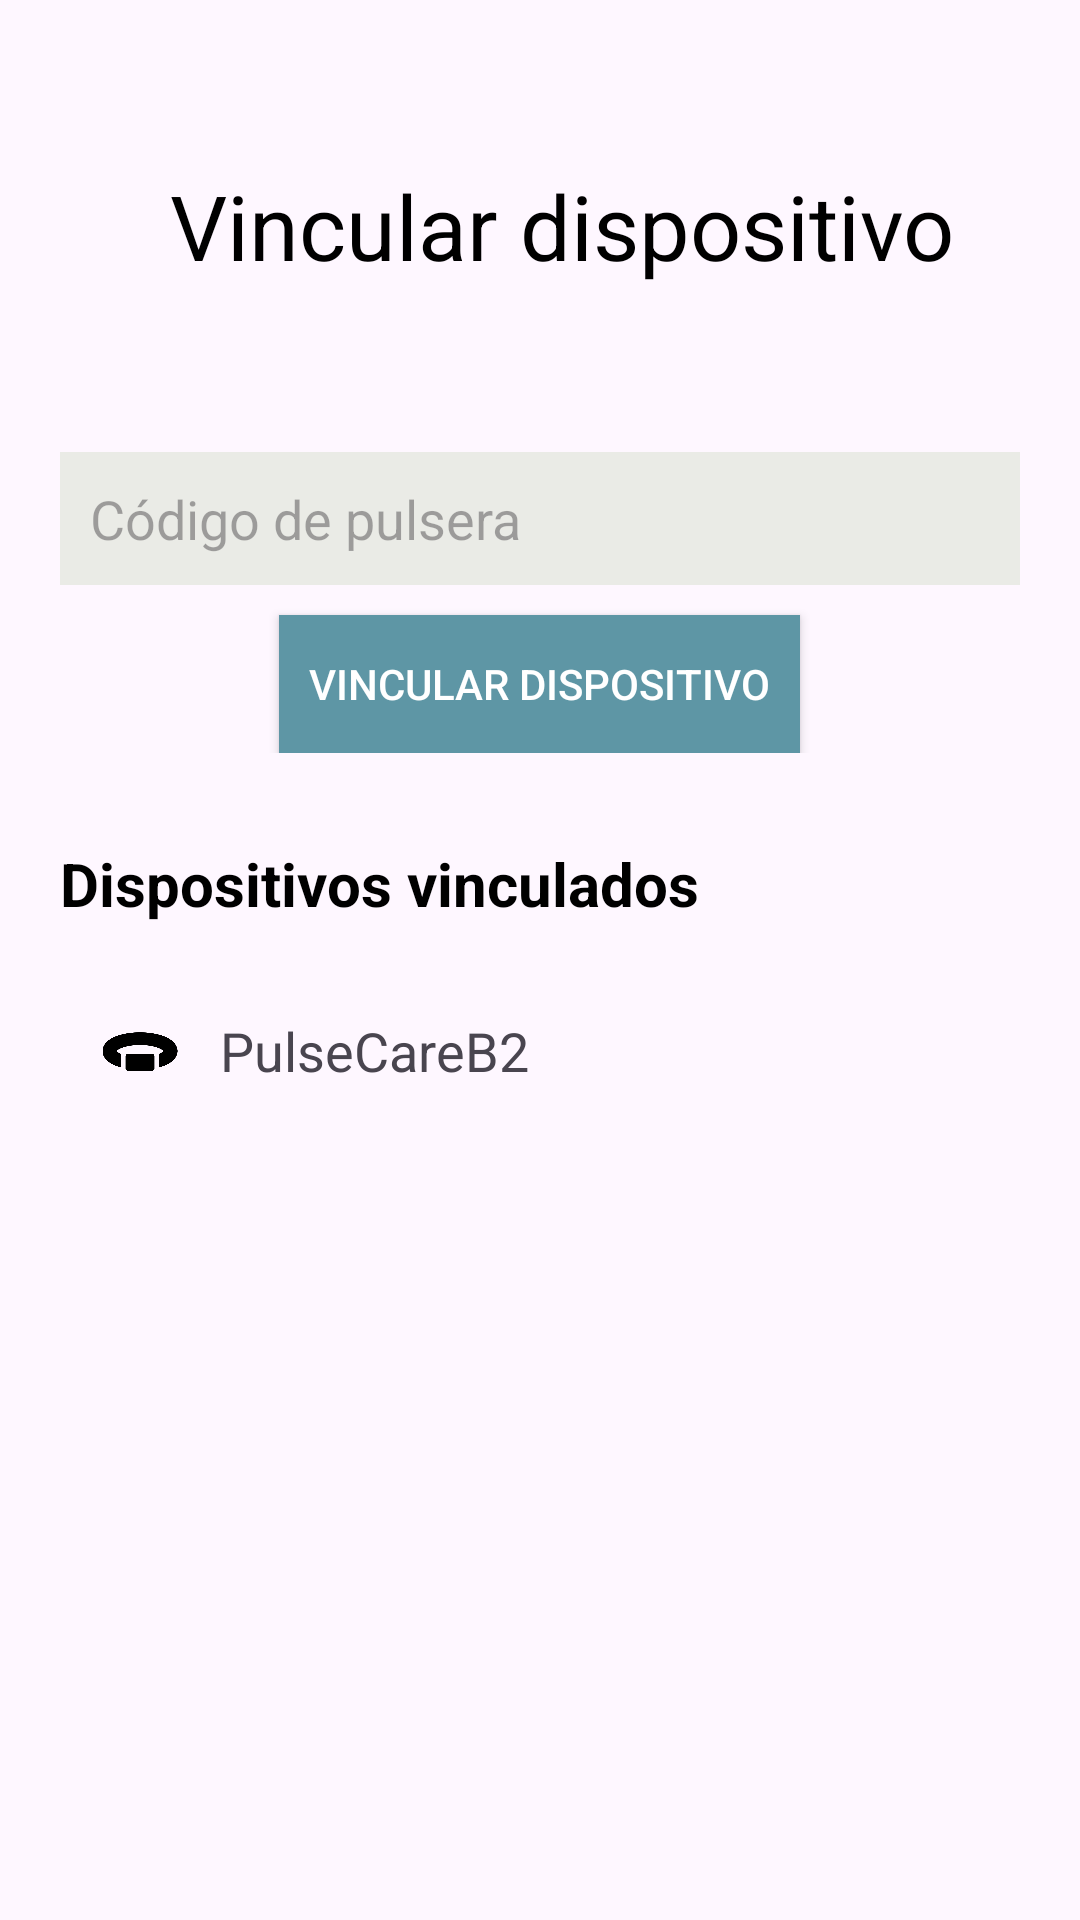

Write the Android layout XML for this screen, with the resource values it uses.
<!-- AndroidManifest.xml: application theme Theme.PulseCare -->
<!-- res/layout/activity_device.xml -->
<?xml version="1.0" encoding="utf-8"?>
<LinearLayout xmlns:android="http://schemas.android.com/apk/res/android"
    xmlns:app="http://schemas.android.com/apk/res-auto"
    xmlns:tools="http://schemas.android.com/tools"
    android:id="@+id/main"
    android:layout_width="match_parent"
    android:layout_height="match_parent"
    android:orientation="vertical"
    tools:context=".DeviceActivity">

    <LinearLayout
        android:layout_width="match_parent"
        android:layout_height="0dp"
        android:layout_weight="1.5"
        android:orientation="horizontal"
        android:gravity="center">

        <ImageButton
            android:id="@+id/btn_return_device"
            android:layout_width="0dp"
            android:layout_height="wrap_content"
            android:layout_weight="0.15"
            android:src="@drawable/regresar"
            android:background="@color/white"/>

        <TextView
            android:layout_width="0dp"
            android:layout_height="wrap_content"
            android:layout_weight="0.8"
            android:text="Vincular dispositivo"
            android:textSize="30sp"
            android:textColor="@color/black" />

    </LinearLayout>

    <LinearLayout
        android:layout_width="match_parent"
        android:layout_height="0dp"
        android:layout_weight="1"
        android:orientation="vertical"
        android:layout_marginHorizontal="20dp">

        <EditText
            android:id="@+id/et_codigo"
            android:layout_width="match_parent"
            android:layout_height="wrap_content"
            android:hint="Código de pulsera"
            android:background="@color/secondary_color"
            android:padding="10dp"
            android:layout_marginBottom="10dp"/>

        <Button
            android:id="@+id/btn_add_device"
            android:layout_width="wrap_content"
            android:layout_height="wrap_content"
            android:text="Vincular dispositivo"
            android:textColor="@color/white"
            android:background="@color/color_buttom"
            android:layout_gravity="center"
            android:padding="10dp"/>



    </LinearLayout>

    <TextView
        android:layout_width="match_parent"
        android:layout_height="wrap_content"
        android:text="Dispositivos vinculados"
        android:textStyle="bold"
        android:textSize="20sp"
        android:textColor="@color/black"
        android:layout_marginVertical="30dp"
        android:layout_marginHorizontal="20dp"/>

    <LinearLayout
        android:layout_width="match_parent"
        android:layout_height="0dp"
        android:layout_weight="3"
        android:orientation="horizontal"
        android:layout_marginHorizontal="20dp">

        <ImageView
            android:layout_width="0dp"
            android:layout_height="25dp"
            android:layout_weight="0.5"
            android:src="@drawable/brazalete" />

        <TextView
            android:id="@+id/txt_device"
            android:layout_width="0dp"
            android:layout_height="wrap_content"
            android:layout_weight="2"
            android:text="PulseCareB2"
            android:textSize="18sp" />

        <ImageView
            android:layout_width="0dp"
            android:layout_height="25dp"
            android:layout_weight="0.5"
            android:src="@drawable/cheque" />

    </LinearLayout>

</LinearLayout>
<!-- resources referenced by this layout -->
<resources>
  <color name="black">#FF000000</color>
  <color name="color_buttom">#5E96A5</color>
  <color name="secondary_color">#EAEBE6</color>
  <color name="white">#FFFFFFFF</color>
  <!-- drawable brazalete: png bitmap (drawable, 9572 bytes) -->
  <style name="Theme.PulseCare" parent="Base.Theme.PulseCare" />
  <style name="Base.Theme.PulseCare" parent="Theme.Material3.DayNight.NoActionBar">
          
          
      </style>
</resources>
